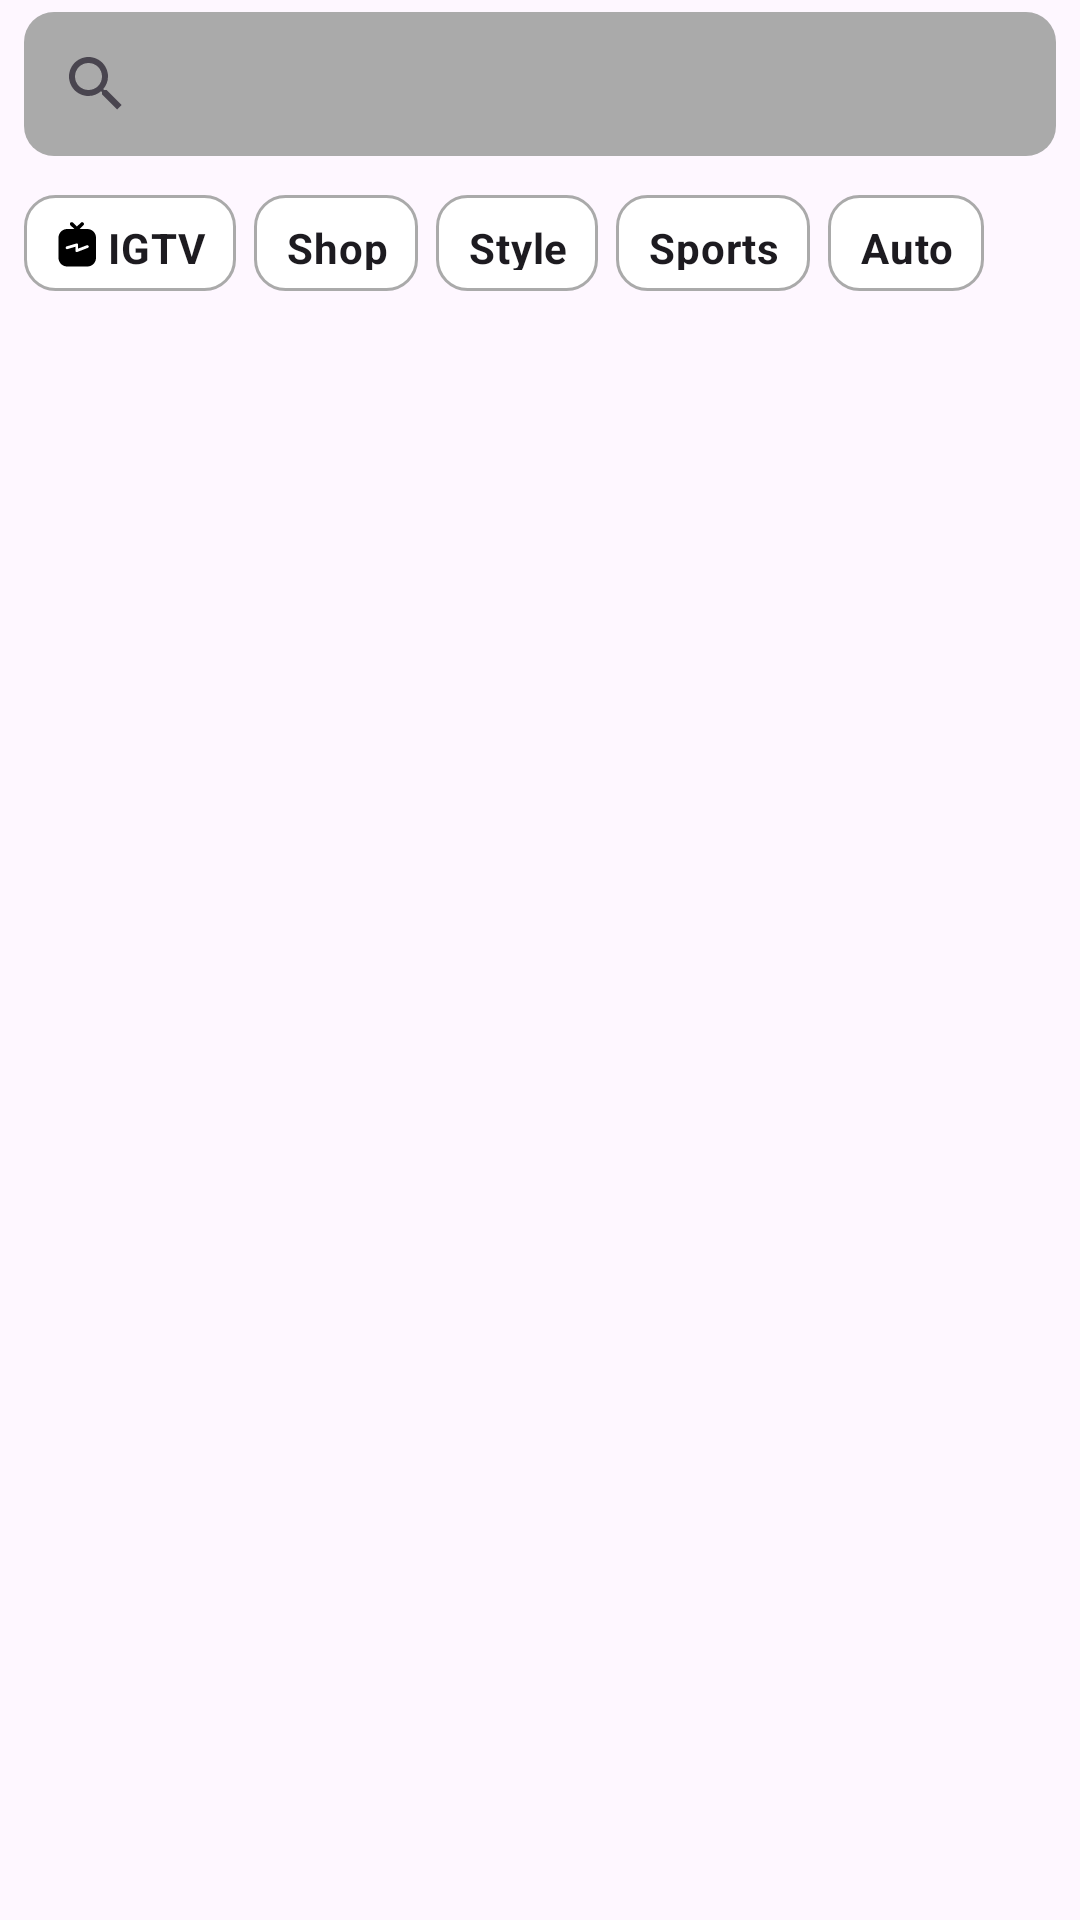

This screen was rendered from an Android layout file. Write that file and the resources it references.
<!-- AndroidManifest.xml: application theme Theme.ImageEditor -->
<!-- res/layout/fragment_search.xml -->
<?xml version="1.0" encoding="utf-8"?>
<androidx.constraintlayout.widget.ConstraintLayout xmlns:android="http://schemas.android.com/apk/res/android"
    xmlns:app="http://schemas.android.com/apk/res-auto"
    android:layout_width="match_parent"
    android:layout_height="match_parent">

    <androidx.appcompat.widget.SearchView
        android:id="@+id/searchView"
        android:layout_width="match_parent"
        android:layout_height="wrap_content"
        android:layout_marginHorizontal="8dp"
        android:layout_marginTop="@dimen/dimen_4"
        android:background="@drawable/bg_rounded_search_view"
        app:layout_constraintStart_toStartOf="parent"
        app:layout_constraintTop_toTopOf="parent" />

    <RadioGroup
        android:id="@+id/radioGroup"
        android:layout_width="match_parent"
        android:layout_height="wrap_content"
        android:layout_marginTop="@dimen/dimen_9"
        android:orientation="horizontal"
        android:paddingVertical="@dimen/dimen_4"
        app:layout_constraintStart_toStartOf="parent"
        app:layout_constraintTop_toBottomOf="@id/searchView">

        <RadioButton
            android:id="@+id/rbIgtv"
            android:layout_width="wrap_content"
            android:layout_height="32dp"
            android:layout_marginStart="@dimen/dimen_8"
            android:background="@drawable/bg_radio_unpick"
            android:button="@null"
            android:drawableStart="@drawable/ic_igtv"
            android:drawablePadding="@dimen/dimen_4"
            android:paddingStart="@dimen/dimen_11"
            android:paddingTop="@dimen/dimen_8"
            android:paddingEnd="@dimen/dimen_10"
            android:paddingBottom="@dimen/dimen_7"
            android:text="@string/igtv"
            android:textSize="@dimen/dimen_14sp"
            android:textStyle="bold" />

        <RadioButton
            android:id="@+id/rbShop"
            android:layout_width="wrap_content"
            android:layout_height="@dimen/dimen_32"
            android:layout_marginStart="@dimen/dimen_6"
            android:background="@drawable/bg_radio_unpick"
            android:button="@null"
            android:paddingStart="@dimen/dimen_11"
            android:paddingTop="@dimen/dimen_8"
            android:paddingEnd="@dimen/dimen_10"
            android:paddingBottom="@dimen/dimen_7"
            android:text="@string/shop"
            android:textSize="@dimen/dimen_14sp"
            android:textStyle="bold" />

        <RadioButton
            android:id="@+id/rbStyle"
            android:layout_width="wrap_content"
            android:layout_height="@dimen/dimen_32"
            android:layout_marginStart="@dimen/dimen_6"
            android:background="@drawable/bg_radio_unpick"
            android:button="@null"
            android:paddingStart="@dimen/dimen_11"
            android:paddingTop="@dimen/dimen_8"
            android:paddingEnd="@dimen/dimen_10"
            android:paddingBottom="@dimen/dimen_7"
            android:text="@string/style"
            android:textSize="@dimen/dimen_14sp"
            android:textStyle="bold" />

        <RadioButton
            android:id="@+id/rbSports"
            android:layout_width="wrap_content"
            android:layout_height="@dimen/dimen_32"
            android:layout_marginStart="@dimen/dimen_6"
            android:background="@drawable/bg_radio_unpick"
            android:button="@null"
            android:paddingStart="@dimen/dimen_11"
            android:paddingTop="@dimen/dimen_8"
            android:paddingEnd="@dimen/dimen_10"
            android:paddingBottom="@dimen/dimen_7"
            android:text="@string/sports"
            android:textSize="@dimen/dimen_14sp"
            android:textStyle="bold" />

        <RadioButton
            android:id="@+id/rbAuto"
            android:layout_width="wrap_content"
            android:layout_height="@dimen/dimen_32"
            android:layout_marginStart="@dimen/dimen_6"
            android:background="@drawable/bg_radio_unpick"
            android:button="@null"
            android:paddingStart="@dimen/dimen_11"
            android:paddingTop="@dimen/dimen_8"
            android:paddingEnd="@dimen/dimen_10"
            android:paddingBottom="@dimen/dimen_7"
            android:text="@string/auto"
            android:textSize="@dimen/dimen_14sp"
            android:textStyle="bold" />
    </RadioGroup>

    <androidx.recyclerview.widget.RecyclerView
        android:id="@+id/recycleView"
        android:layout_width="match_parent"
        android:layout_height="@dimen/dimen_0"
        android:layout_marginTop="@dimen/dimen_7"
        app:layoutManager="androidx.recyclerview.widget.GridLayoutManager"
        app:layout_constraintBottom_toBottomOf="parent"
        app:layout_constraintTop_toBottomOf="@+id/radioGroup"
        app:spanCount="3" />

    <androidx.recyclerview.widget.RecyclerView
        android:id="@+id/recycleViewSearch"
        android:layout_width="0dp"
        android:layout_height="wrap_content"
        android:background="@color/white"
        android:maxHeight="@dimen/dimen_250"
        app:layoutManager="androidx.recyclerview.widget.LinearLayoutManager"
        app:layout_constraintEnd_toEndOf="@id/searchView"
        app:layout_constraintStart_toStartOf="@id/searchView"
        app:layout_constraintTop_toBottomOf="@id/searchView" />

</androidx.constraintlayout.widget.ConstraintLayout>
<!-- resources referenced by this layout -->
<resources>
  <color name="white">#FFFFFFFF</color>
  <dimen name="dimen_0">0dp</dimen>
  <dimen name="dimen_10">10dp</dimen>
  <dimen name="dimen_11">11dp</dimen>
  <dimen name="dimen_14sp">14sp</dimen>
  <dimen name="dimen_250">250dp</dimen>
  <dimen name="dimen_32">32dp</dimen>
  <dimen name="dimen_4">4dp</dimen>
  <dimen name="dimen_6">6dp</dimen>
  <dimen name="dimen_7">7dp</dimen>
  <dimen name="dimen_8">8dp</dimen>
  <dimen name="dimen_9">9dp</dimen>
  <!-- drawable bg_radio_unpick (drawable) -->
  <?xml version="1.0" encoding="utf-8"?>
  <shape xmlns:android="http://schemas.android.com/apk/res/android"
      android:shape="rectangle">
      <corners android:radius="@dimen/dimen_10" /> 
      <solid android:color="@color/white" /> 
      <stroke
          android:width="1dp"
          android:color="@android:color/darker_gray" />
  </shape>
  <!-- drawable bg_rounded_search_view (drawable) -->
  <?xml version="1.0" encoding="utf-8"?>
  <shape xmlns:android="http://schemas.android.com/apk/res/android"
      android:shape="rectangle">
      <corners android:radius="@dimen/dimen_10" /> 
      <solid android:color="@android:color/darker_gray" /> 
  </shape>
  <!-- drawable ic_igtv (drawable) -->
  <vector xmlns:android="http://schemas.android.com/apk/res/android"
      android:width="13dp"
      android:height="16dp"
      android:viewportWidth="13"
      android:viewportHeight="16">
    <path
        android:pathData="M6.643,2.168L7.977,0.886C8.216,0.657 8.596,0.664 8.826,0.903C9.03,1.116 9.046,1.44 8.88,1.67L8.809,1.752L7.508,2.999L10.115,3C11.708,3 13,4.291 13,5.885V12.615C13,14.208 11.708,15.5 10.115,15.5H3.385C1.791,15.5 0.5,14.208 0.5,12.615V5.885C0.5,4.291 1.791,3 3.385,3L5.776,2.999L4.477,1.752C4.265,1.548 4.235,1.225 4.392,0.988L4.46,0.903C4.664,0.691 4.987,0.661 5.224,0.819L5.309,0.886L6.643,2.168L7.977,0.886L6.643,2.168ZM6.461,7.826L3.213,8.79C2.974,8.861 2.834,9.125 2.901,9.378C2.968,9.632 3.216,9.78 3.455,9.709L6.132,8.914V10.215C6.132,10.545 6.441,10.776 6.734,10.663L10.28,9.302C10.514,9.213 10.634,8.939 10.55,8.692C10.466,8.444 10.208,8.316 9.975,8.405L7.031,9.535V8.285C7.031,7.969 6.747,7.74 6.461,7.826Z"
        android:fillColor="@color/black"
        android:fillType="evenOdd"/>
  </vector>
  <string name="auto">Auto</string>
  <string name="igtv">IGTV</string>
  <string name="shop">Shop</string>
  <string name="sports">Sports</string>
  <string name="style">Style</string>
  <style name="Theme.ImageEditor" parent="Base.Theme.ImageEditor" />
  <color name="black">#FF000000</color>
  <style name="Base.Theme.ImageEditor" parent="Theme.Material3.DayNight.NoActionBar">
          
           <item name="colorPrimary">@color/white</item>
      </style>
</resources>
